Labelled photos from "banana_split", an image-classification folder in vignesh-tck/tree-species-ml. The possible labels are: healthy, unhealthy.

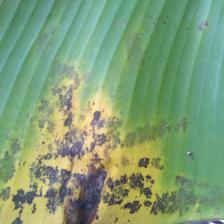
Label: unhealthy

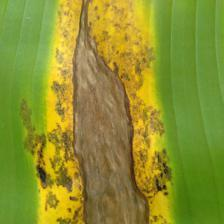
Label: unhealthy

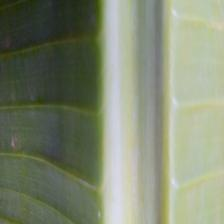
Label: healthy

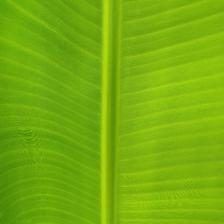
Label: healthy

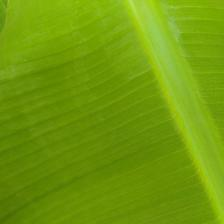
Label: healthy

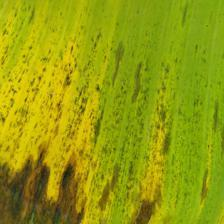
Label: unhealthy
